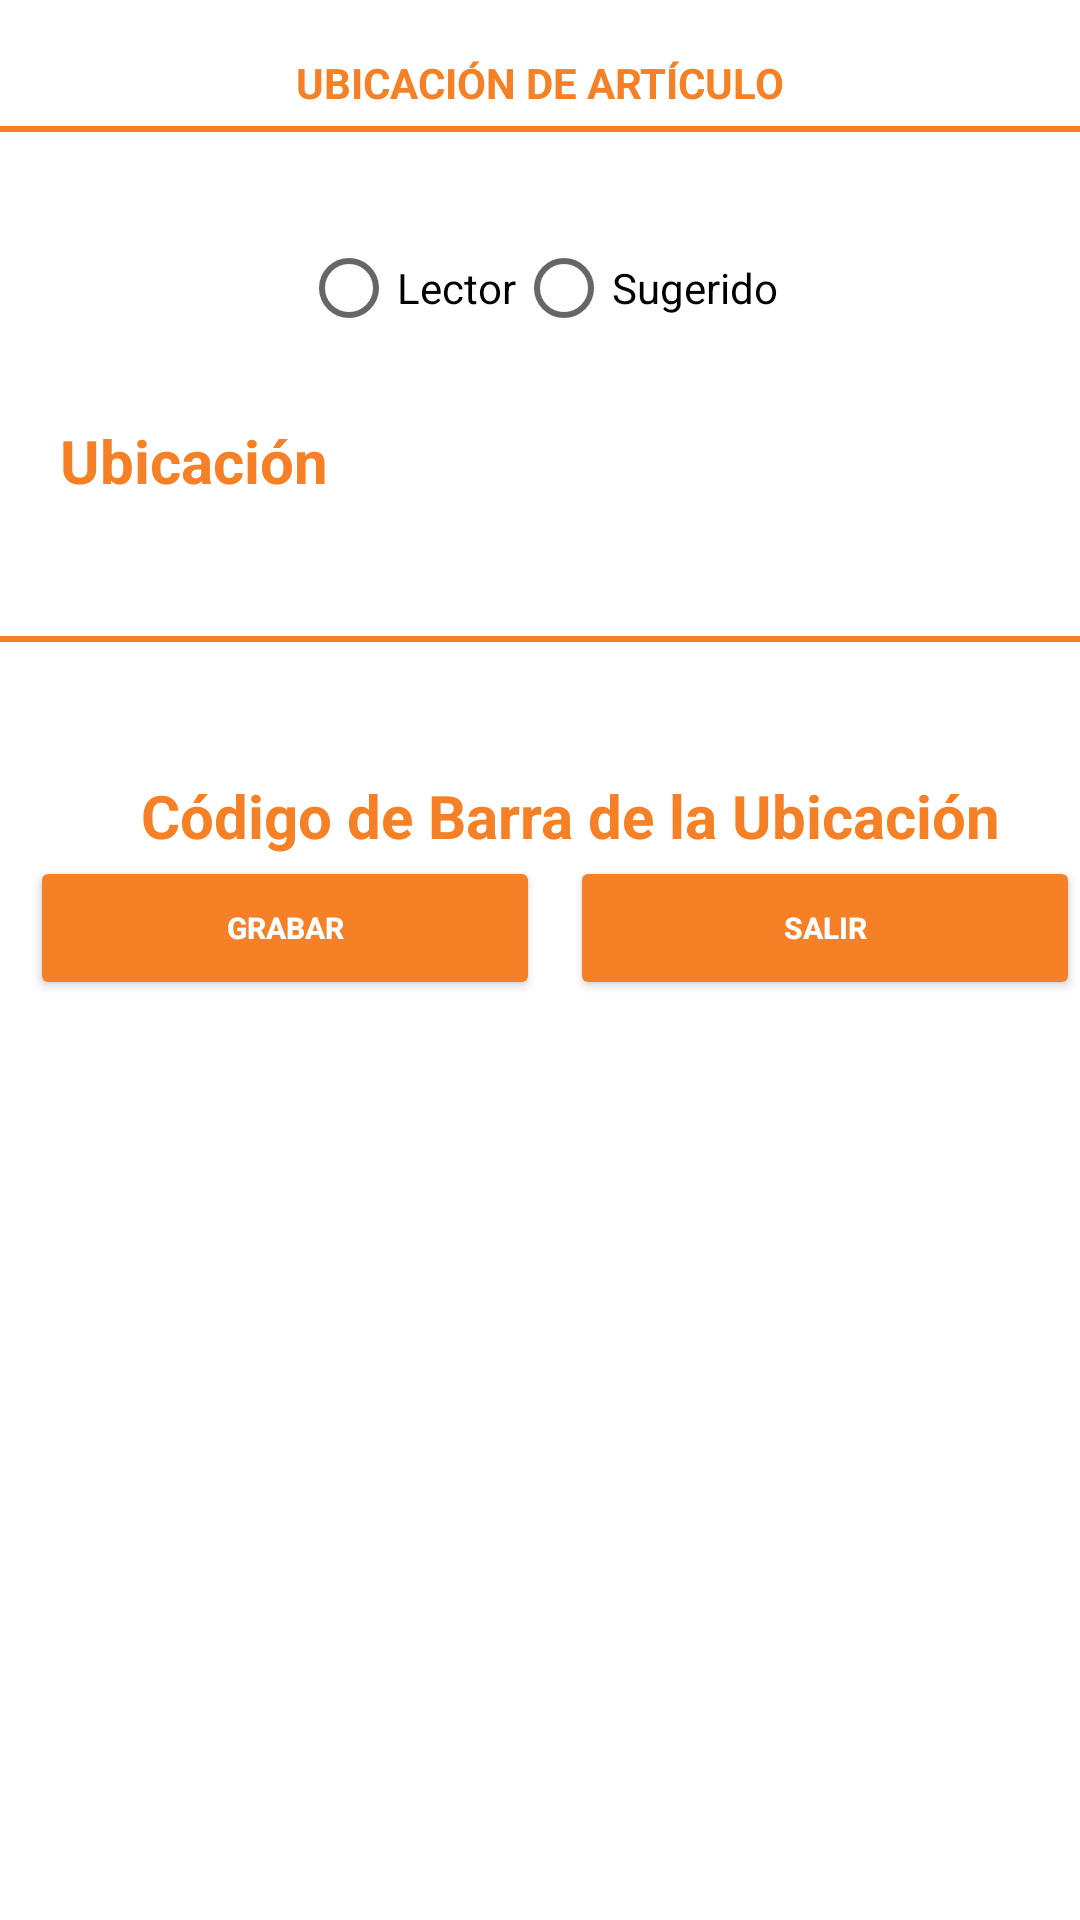

Produce the Android XML layout that renders to this screen, including the resource entries it uses.
<!-- AndroidManifest.xml: application theme Theme.Capturadoresapp -->
<!-- res/layout/fragment_traspaso_ubicacioncb.xml -->
<?xml version="1.0" encoding="utf-8"?>
<androidx.constraintlayout.widget.ConstraintLayout xmlns:android="http://schemas.android.com/apk/res/android"
    android:layout_width="match_parent"
    android:layout_height="match_parent"
    xmlns:app="http://schemas.android.com/apk/res-auto"
    xmlns:tools="http://schemas.android.com/tools"
    android:background="@color/colorWhite">

    <TextView
        android:id="@+id/textView3"
        android:layout_width="wrap_content"
        android:layout_height="wrap_content"
        android:layout_marginTop="18dp"
        android:text="@string/traspasoubicacion"
        android:textStyle="bold"
        android:textColor="@color/colorPrimary"
        app:layout_constraintEnd_toEndOf="parent"
        app:layout_constraintStart_toStartOf="parent"
        app:layout_constraintTop_toTopOf="parent"
        android:backgroundTint="@color/colorBackground"/>

    <View
        android:id="@+id/view"
        android:layout_width="match_parent"
        android:layout_height="2dp"
        android:layout_marginTop="5dp"
        android:background="@color/colorPrimary"
        app:layout_constraintTop_toBottomOf="@+id/textView3"></View>

    <LinearLayout
        android:id="@+id/linear1"
        android:layout_width="fill_parent"
        android:layout_height="wrap_content"
        android:layout_marginTop="8dp"
        android:orientation="vertical"
        app:layout_constraintEnd_toEndOf="parent"
        app:layout_constraintStart_toStartOf="parent"
        app:layout_constraintTop_toBottomOf="@+id/view">

        <LinearLayout
            android:layout_width="match_parent"
            android:layout_height="wrap_content"
            android:orientation="horizontal"
            android:padding="20dp">

            <RadioGroup xmlns:android="http://schemas.android.com/apk/res/android"
                android:layout_width="match_parent"
                android:layout_height="wrap_content"
                android:orientation="horizontal"
                android:gravity="center">
                <RadioButton android:id="@+id/radio_pirates"
                    android:layout_width="wrap_content"
                    android:layout_height="wrap_content"
                    android:text="Lector"

                    />
                <RadioButton android:id="@+id/radio_ninjas"
                    android:layout_width="wrap_content"
                    android:layout_height="wrap_content"
                    android:text="Sugerido"
                    />
            </RadioGroup>

        </LinearLayout>

        <LinearLayout
            android:layout_width="match_parent"
            android:layout_height="wrap_content"
            android:orientation="horizontal">

            <TextView
                android:id="@+id/lblCabecera"
                android:layout_width="0dp"
                android:layout_height="wrap_content"
                android:text="Ubicación"
                android:layout_weight="0.75"
                android:paddingLeft="20dp"
                android:textColor="@color/colorPrimary"
                android:textSize="20dp"
                android:textStyle="bold" />

        </LinearLayout>

        <LinearLayout
            android:layout_width="match_parent"
            android:layout_height="wrap_content"
            android:orientation="horizontal"
            android:padding="20dp">

            <TableLayout
                android:id="@+id/dgLinea"
                android:layout_width="fill_parent"
                android:layout_height="fill_parent">
            </TableLayout>

        </LinearLayout>

        <View
            android:id="@+id/view2"
            android:layout_width="match_parent"
            android:layout_height="2dp"
            android:layout_marginTop="5dp"
            android:background="@color/colorPrimary"
            app:layout_constraintTop_toBottomOf="@+id/textView3"></View>

        <LinearLayout
            android:layout_width="match_parent"
            android:layout_height="wrap_content"
            android:orientation="horizontal"
            android:padding="10dp">

            <EditText
                android:id="@+id/editTextCB"
                android:layout_width="0dp"
                android:layout_height="wrap_content"
                android:layout_weight="0.75"
                android:background="@drawable/background_input"
                android:ems="10"
                android:inputType="text"/>

        </LinearLayout>

        <LinearLayout
            android:layout_width="match_parent"
            android:layout_height="wrap_content"
            android:orientation="horizontal">

            <TextView
                android:id="@+id/lblCodigoBarra"
                android:layout_width="0dp"
                android:layout_height="wrap_content"
                android:text="@string/traspasocb"
                android:layout_weight="0.75"
                android:paddingLeft="20dp"
                android:textColor="@color/colorPrimary"
                android:textSize="20dp"
                android:gravity="center"
                android:textStyle="bold" />

        </LinearLayout>

        <LinearLayout
            android:layout_width="match_parent"
            android:layout_height="wrap_content"
            android:orientation="horizontal"
            >


            <Button
                android:id="@+id/btn_tIngresar"
                android:layout_width="0dp"
                android:layout_height="wrap_content"
                android:layout_marginStart="10dp"
                android:layout_weight="0.75"
                android:backgroundTint="@color/colorPrimary"
                android:text="@string/traspasograbar"
                android:textColor="@color/colorWhite"
                android:textSize="10sp"
                android:textStyle="bold" />


            <Button
                android:id="@+id/btn_tSalir"
                android:layout_width="0dp"
                android:layout_height="wrap_content"
                android:layout_weight="0.75"
                android:layout_marginStart="10dp"
                android:backgroundTint="@color/colorPrimary"
                android:text="@string/traspasosalir"
                android:textColor="@color/colorWhite"
                android:textSize="10sp"
                android:textStyle="bold" />

        </LinearLayout>

    </LinearLayout>

</androidx.constraintlayout.widget.ConstraintLayout>
<!-- resources referenced by this layout -->
<resources>
  <color name="colorBackground">#297787</color>
  <color name="colorPrimary">#F58025</color>
  <color name="colorWhite">#FFFFFF</color>
  <string name="traspasocb">Código de Barra de la Ubicación</string>
  <string name="traspasograbar">Grabar</string>
  <string name="traspasosalir">Salir</string>
  <string name="traspasoubicacion">UBICACIÓN DE ARTÍCULO</string>
  <style name="Theme.Capturadoresapp" parent="Theme.MaterialComponents.DayNight.DarkActionBar">
          
          <item name="colorPrimary">@color/colorPrimary</item>
          <item name="colorPrimaryVariant">@color/colorPrimary</item>
          <item name="colorOnPrimary">@color/colorPrimary</item>
          
          <item name="colorSecondary">@color/colorPrimary</item>
          <item name="colorSecondaryVariant">@color/colorPrimary</item>
          <item name="colorOnSecondary">@color/colorPrimary</item>
          
          <item name="android:statusBarColor" tools:targetApi="l">?attr/colorPrimaryVariant</item>
          
      </style>
</resources>
